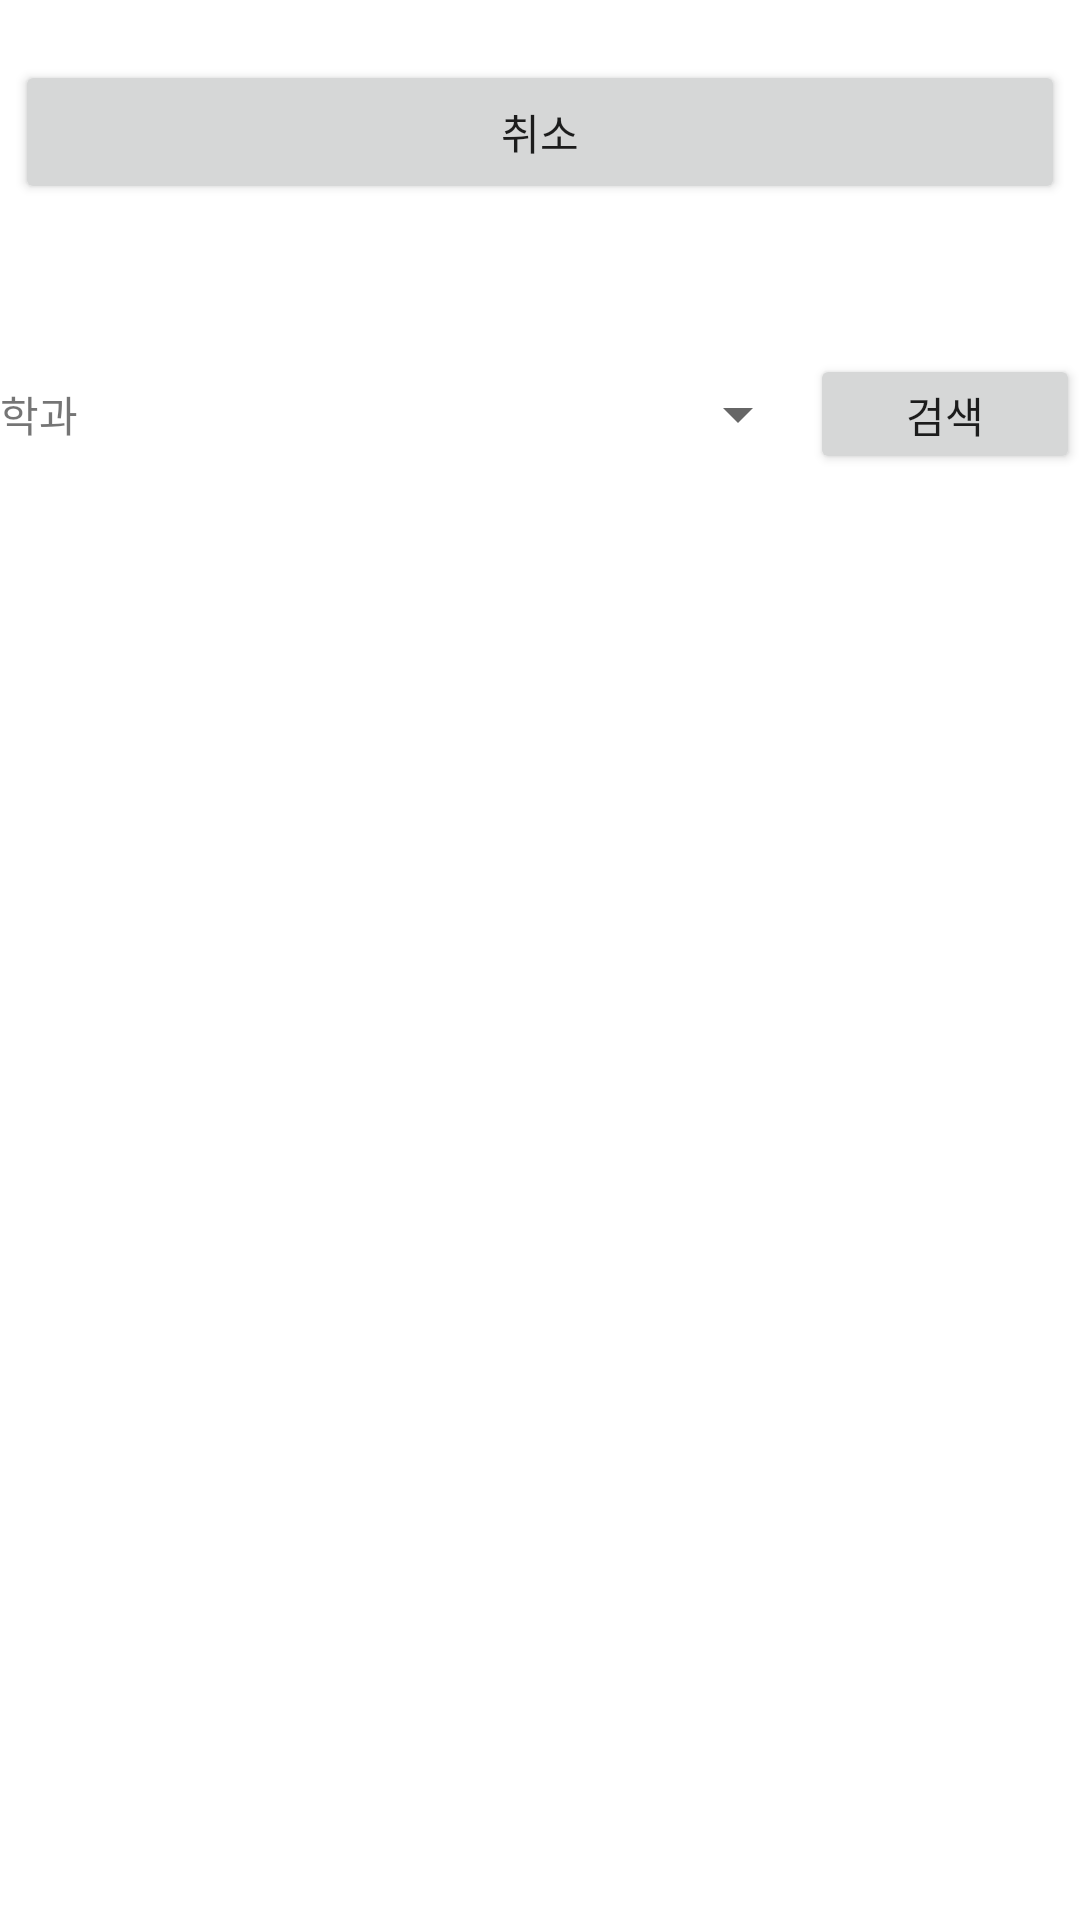

Layout XML and referenced resources for this Android screen:
<!-- AndroidManifest.xml: application theme Theme.MainProject_3 -->
<!-- res/layout/fragment_finduser.xml -->
<?xml version="1.0" encoding="utf-8"?>
<LinearLayout xmlns:android="http://schemas.android.com/apk/res/android"
    android:orientation="vertical"
    android:layout_width="match_parent"
    android:layout_height="match_parent"
    android:gravity="center_horizontal">

    <Button
        android:id="@+id/findUser_cancelBtn"
        android:layout_width="350dp"
        android:layout_height="wrap_content"
        android:layout_marginTop="20dp"
        android:text="취소"/>

    <RelativeLayout
        android:layout_width="wrap_content"
        android:layout_height="wrap_content"
        android:layout_below="@id/findUser_cancelBtn"
        android:layout_marginTop="50dp">

        <TextView
            android:id="@+id/textView_department"
            android:layout_width="70dp"
            android:layout_height="40dp"
            android:gravity="center_vertical"
            android:text="학과" />

        <Spinner
            android:id="@+id/findUser_departmentSpin"
            android:layout_width="200dp"
            android:layout_height="40dp"
            android:layout_toRightOf="@id/textView_department" />

        <Button
            android:id="@+id/findUser_searchBtn"
            android:layout_width="100dp"
            android:layout_height="40dp"
            android:layout_toRightOf="@id/findUser_departmentSpin"
            android:text="검색" />

        <LinearLayout
            android:id="@+id/findUser_linear"
            android:layout_width="350dp"
            android:layout_height="wrap_content"
            android:layout_below="@id/findUser_searchBtn"
            android:gravity="center_horizontal"
            android:layout_marginTop="20dp"
            android:orientation="vertical" />
    </RelativeLayout>



</LinearLayout>
<!-- resources referenced by this layout -->
<resources>
  <style name="Theme.MainProject_3" parent="Theme.MaterialComponents.DayNight.NoActionBar">
          
          <item name="colorPrimary">@color/blue_700</item>
          <item name="colorPrimaryVariant">@color/blue_700</item>
          <item name="colorOnPrimary">@color/white</item>
          
          <item name="colorSecondary">@color/red_200</item>
          <item name="colorSecondaryVariant">@color/red_700</item>
          <item name="colorOnSecondary">@color/black</item>
          
          <item name="android:statusBarColor" tools:targetApi="l">?attr/colorPrimaryVariant</item>
          
      </style>
  <color name="blue_700">#FF3F51B5</color>
  <color name="white">#FFFFFFFF</color>
  <color name="red_200">#FFCC3D3D</color>
  <color name="red_700">#FF980000</color>
  <color name="black">#FF000000</color>
</resources>
